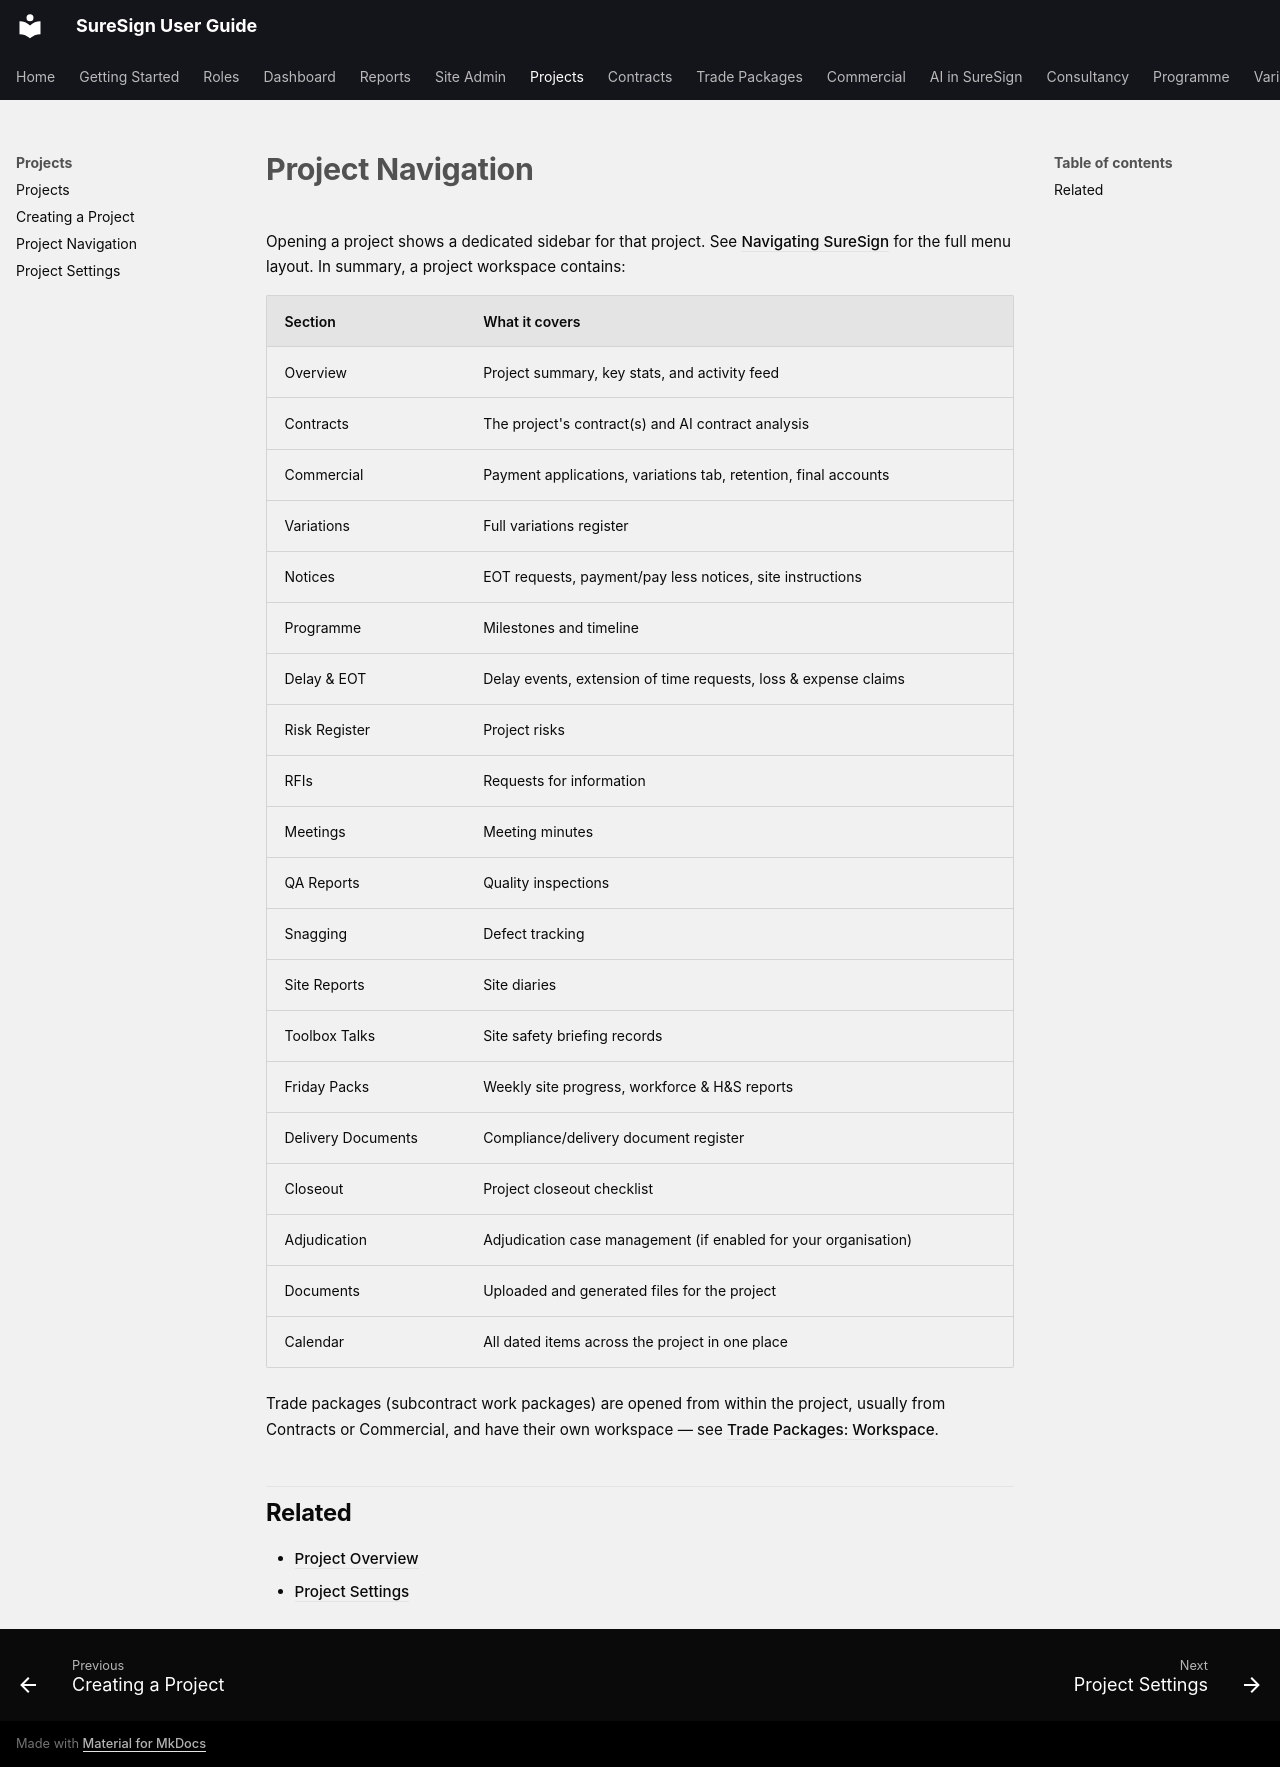

repository: SureSignContracts/SureSign · page: projects/project-navigation/index.html · generator: mkdocs

# Project Navigation

Opening a project shows a dedicated sidebar for that project. See
[Navigating SureSign](../getting-started/navigation.md) for the full menu
layout. In summary, a project workspace contains:

| Section | What it covers |
|---|---|
| Overview | Project summary, key stats, and activity feed |
| Contracts | The project's contract(s) and AI contract analysis |
| Commercial | Payment applications, variations tab, retention, final accounts |
| Variations | Full variations register |
| Notices | EOT requests, payment/pay less notices, site instructions |
| Programme | Milestones and timeline |
| Delay & EOT | Delay events, extension of time requests, loss & expense claims |
| Risk Register | Project risks |
| RFIs | Requests for information |
| Meetings | Meeting minutes |
| QA Reports | Quality inspections |
| Snagging | Defect tracking |
| Site Reports | Site diaries |
| Toolbox Talks | Site safety briefing records |
| Friday Packs | Weekly site progress, workforce & H&S reports |
| Delivery Documents | Compliance/delivery document register |
| Closeout | Project closeout checklist |
| Adjudication | Adjudication case management (if enabled for your organisation) |
| Documents | Uploaded and generated files for the project |
| Calendar | All dated items across the project in one place |

Trade packages (subcontract work packages) are opened from within the project,
usually from Contracts or Commercial, and have their own workspace — see
[Trade Packages: Workspace](../trade-packages/workspace.md).

## Related

- [Project Overview](overview.md)
- [Project Settings](project-settings.md)
